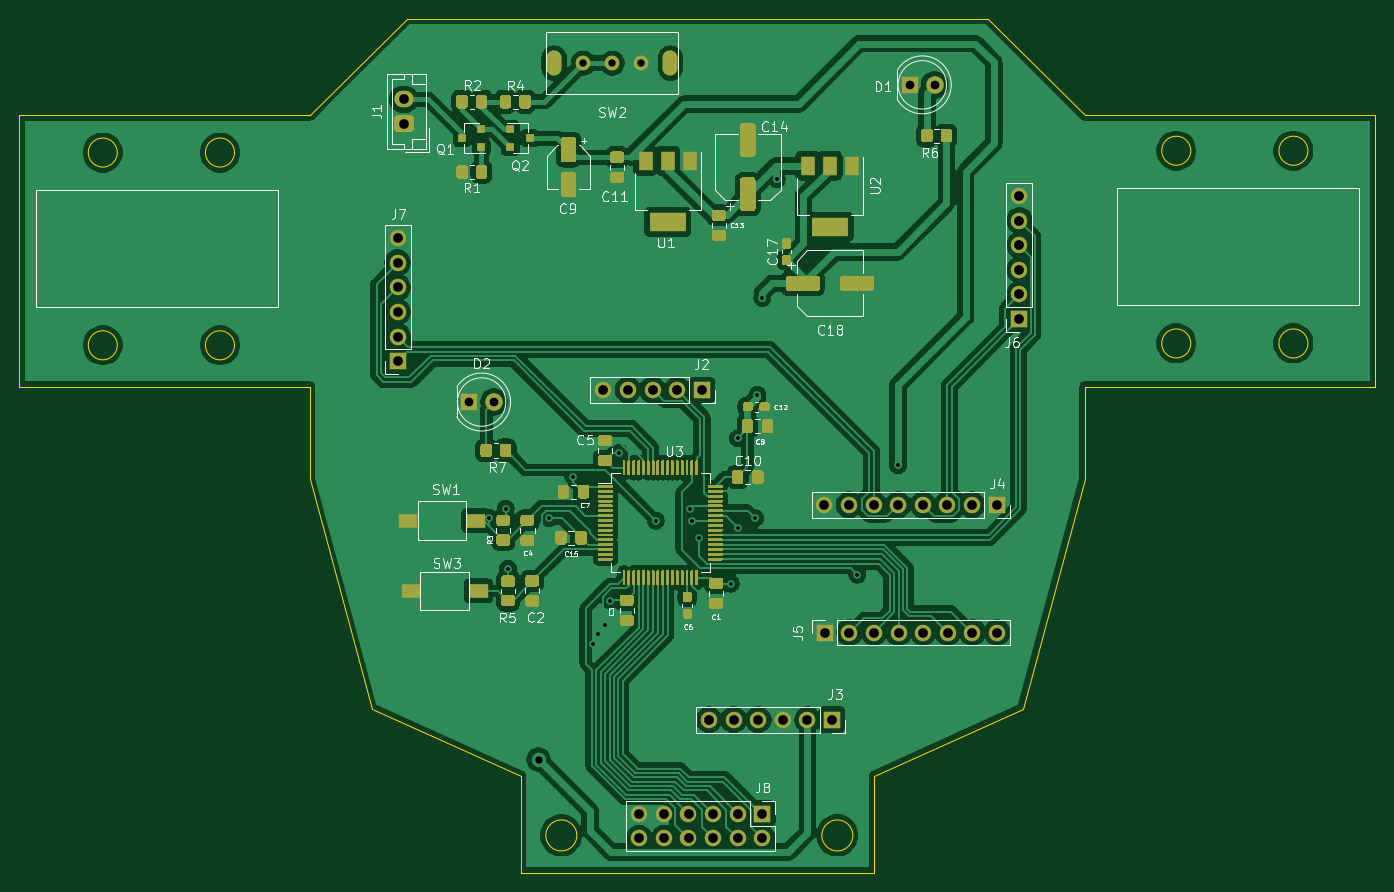
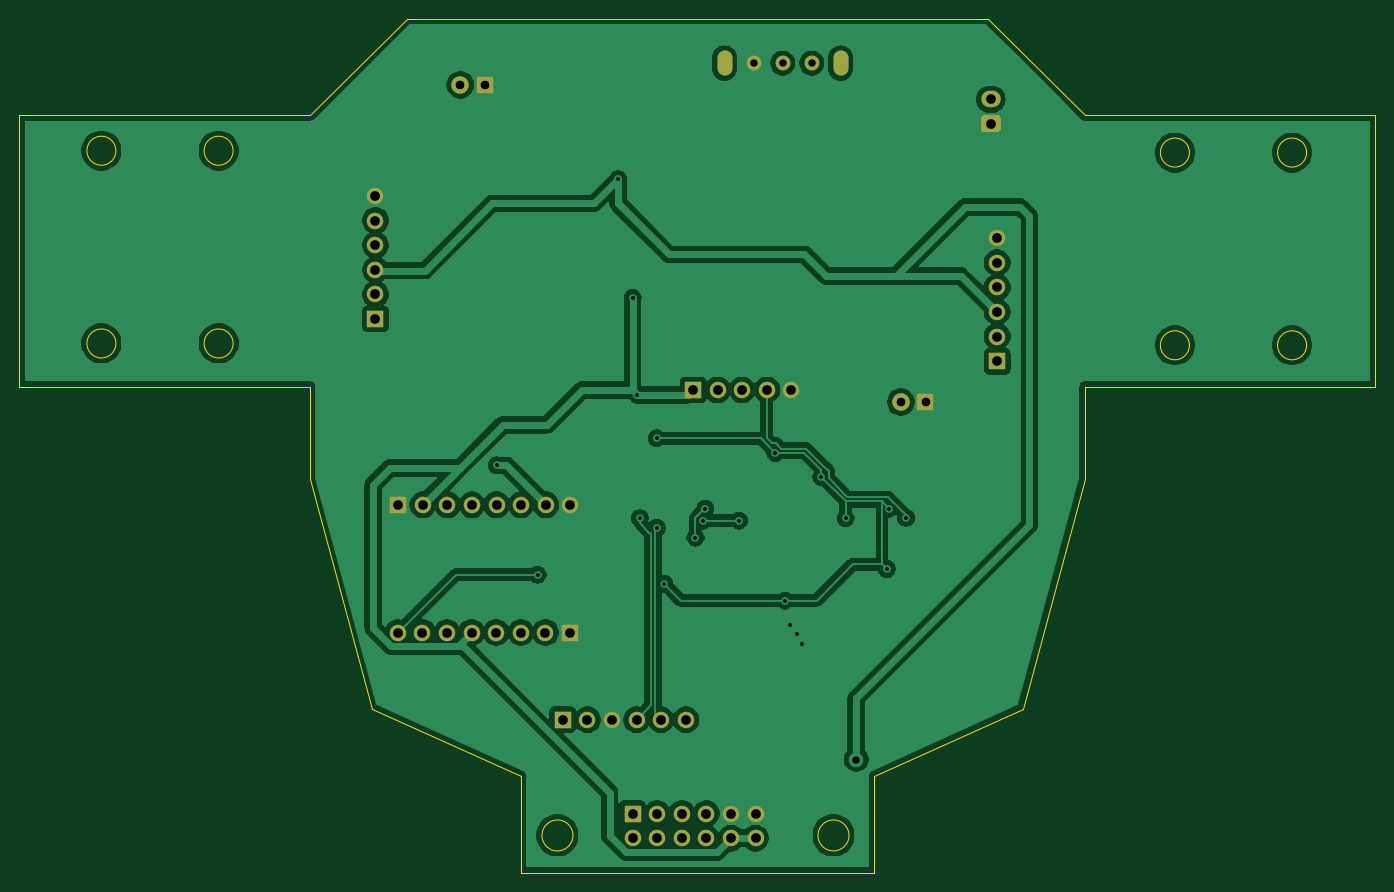
Circuit board: 11 layer files. Board 140.0 x 88.2 mm.
- bottom_copper: PlytkaGlowna-B_Cu.gbr (125953 bytes)
- bottom_mask: PlytkaGlowna-B_Mask.gbr (2821 bytes)
- paste: PlytkaGlowna-B_Paste.gbr (463 bytes)
- bottom_silk: PlytkaGlowna-B_SilkS.gbr (464 bytes)
- outline: PlytkaGlowna-Edge_Cuts.gbr (2221 bytes)
- top_copper: PlytkaGlowna-F_Cu.gbr (241424 bytes)
- top_mask: PlytkaGlowna-F_Mask.gbr (42360 bytes)
- paste: PlytkaGlowna-F_Paste.gbr (39997 bytes)
- top_silk: PlytkaGlowna-F_SilkS.gbr (41253 bytes)
- drill: PlytkaGlowna-NPTH.drl (269 bytes)
- drill: PlytkaGlowna-PTH.drl (1770 bytes)

=== bottom_copper: PlytkaGlowna-B_Cu.gbr (125953 bytes, source omitted) ===
=== bottom_mask: PlytkaGlowna-B_Mask.gbr ===
%TF.GenerationSoftware,KiCad,Pcbnew,(5.1.9)-1*%
%TF.CreationDate,2021-05-12T23:16:12+02:00*%
%TF.ProjectId,PlytkaGlowna,506c7974-6b61-4476-9c6f-776e612e6b69,rev?*%
%TF.SameCoordinates,Original*%
%TF.FileFunction,Soldermask,Bot*%
%TF.FilePolarity,Negative*%
%FSLAX46Y46*%
G04 Gerber Fmt 4.6, Leading zero omitted, Abs format (unit mm)*
G04 Created by KiCad (PCBNEW (5.1.9)-1) date 2021-05-12 23:16:12*
%MOMM*%
%LPD*%
G01*
G04 APERTURE LIST*
%ADD10O,1.700000X1.700000*%
%ADD11R,1.700000X1.700000*%
%ADD12R,1.800000X1.800000*%
%ADD13C,1.800000*%
%ADD14O,2.000000X1.700000*%
%ADD15C,1.524000*%
%ADD16O,1.550000X2.600000*%
G04 APERTURE END LIST*
D10*
%TO.C,J6*%
X201540000Y-76730000D03*
X201540000Y-79270000D03*
X201540000Y-81810000D03*
X201540000Y-84350000D03*
X201540000Y-86890000D03*
D11*
X201540000Y-89430000D03*
%TD*%
%TO.C,J7*%
X137350000Y-93790000D03*
D10*
X137350000Y-91250000D03*
X137350000Y-88710000D03*
X137350000Y-86170000D03*
X137350000Y-83630000D03*
X137350000Y-81090000D03*
%TD*%
%TO.C,J5*%
X199230000Y-121804999D03*
X196690000Y-121804999D03*
X194150000Y-121804999D03*
X191610000Y-121804999D03*
X189070000Y-121804999D03*
X186530000Y-121804999D03*
X183990000Y-121804999D03*
D11*
X181450000Y-121804999D03*
%TD*%
D12*
%TO.C,D1*%
X190250000Y-65250000D03*
D13*
X192790000Y-65250000D03*
%TD*%
%TO.C,D2*%
X147290000Y-98000000D03*
D12*
X144750000Y-98000000D03*
%TD*%
%TO.C,J1*%
G36*
G01*
X138750000Y-70100000D02*
X137250000Y-70100000D01*
G75*
G02*
X137000000Y-69850000I0J250000D01*
G01*
X137000000Y-68650000D01*
G75*
G02*
X137250000Y-68400000I250000J0D01*
G01*
X138750000Y-68400000D01*
G75*
G02*
X139000000Y-68650000I0J-250000D01*
G01*
X139000000Y-69850000D01*
G75*
G02*
X138750000Y-70100000I-250000J0D01*
G01*
G37*
D14*
X138000000Y-66750000D03*
%TD*%
D11*
%TO.C,J2*%
X168750000Y-96750000D03*
D10*
X166210000Y-96750000D03*
X163670000Y-96750000D03*
X161130000Y-96750000D03*
X158590000Y-96750000D03*
%TD*%
D11*
%TO.C,J3*%
X182200000Y-130800000D03*
D10*
X179660000Y-130800000D03*
X177120000Y-130800000D03*
X174580000Y-130800000D03*
X172040000Y-130800000D03*
X169500000Y-130800000D03*
%TD*%
D11*
%TO.C,J4*%
X199200000Y-108610000D03*
D10*
X196660000Y-108610000D03*
X194120000Y-108610000D03*
X191580000Y-108610000D03*
X189040000Y-108610000D03*
X186500000Y-108610000D03*
X183960000Y-108610000D03*
X181420000Y-108610000D03*
%TD*%
D11*
%TO.C,J8*%
X175000000Y-140500000D03*
D10*
X175000000Y-143040000D03*
X172460000Y-140500000D03*
X172460000Y-143040000D03*
X169920000Y-140500000D03*
X169920000Y-143040000D03*
X167380000Y-140500000D03*
X167380000Y-143040000D03*
X164840000Y-140500000D03*
X164840000Y-143040000D03*
X162300000Y-140500000D03*
X162300000Y-143040000D03*
%TD*%
D15*
%TO.C,SW2*%
X162500000Y-63000000D03*
X159500000Y-63000000D03*
X156500000Y-63000000D03*
D16*
X165500000Y-63000000D03*
X153500000Y-63000000D03*
%TD*%
M02*

=== paste: PlytkaGlowna-B_Paste.gbr ===
%TF.GenerationSoftware,KiCad,Pcbnew,(5.1.9)-1*%
%TF.CreationDate,2021-05-12T23:16:12+02:00*%
%TF.ProjectId,PlytkaGlowna,506c7974-6b61-4476-9c6f-776e612e6b69,rev?*%
%TF.SameCoordinates,Original*%
%TF.FileFunction,Paste,Bot*%
%TF.FilePolarity,Positive*%
%FSLAX46Y46*%
G04 Gerber Fmt 4.6, Leading zero omitted, Abs format (unit mm)*
G04 Created by KiCad (PCBNEW (5.1.9)-1) date 2021-05-12 23:16:12*
%MOMM*%
%LPD*%
G01*
G04 APERTURE LIST*
G04 APERTURE END LIST*
M02*

=== bottom_silk: PlytkaGlowna-B_SilkS.gbr ===
%TF.GenerationSoftware,KiCad,Pcbnew,(5.1.9)-1*%
%TF.CreationDate,2021-05-12T23:16:12+02:00*%
%TF.ProjectId,PlytkaGlowna,506c7974-6b61-4476-9c6f-776e612e6b69,rev?*%
%TF.SameCoordinates,Original*%
%TF.FileFunction,Legend,Bot*%
%TF.FilePolarity,Positive*%
%FSLAX46Y46*%
G04 Gerber Fmt 4.6, Leading zero omitted, Abs format (unit mm)*
G04 Created by KiCad (PCBNEW (5.1.9)-1) date 2021-05-12 23:16:12*
%MOMM*%
%LPD*%
G01*
G04 APERTURE LIST*
G04 APERTURE END LIST*
M02*

=== outline: PlytkaGlowna-Edge_Cuts.gbr ===
%TF.GenerationSoftware,KiCad,Pcbnew,(5.1.9)-1*%
%TF.CreationDate,2021-05-12T23:16:12+02:00*%
%TF.ProjectId,PlytkaGlowna,506c7974-6b61-4476-9c6f-776e612e6b69,rev?*%
%TF.SameCoordinates,Original*%
%TF.FileFunction,Profile,NP*%
%FSLAX46Y46*%
G04 Gerber Fmt 4.6, Leading zero omitted, Abs format (unit mm)*
G04 Created by KiCad (PCBNEW (5.1.9)-1) date 2021-05-12 23:16:12*
%MOMM*%
%LPD*%
G01*
G04 APERTURE LIST*
%TA.AperFunction,Profile*%
%ADD10C,0.050000*%
%TD*%
G04 APERTURE END LIST*
D10*
X238310000Y-68400000D02*
X208300000Y-68400000D01*
X238310000Y-96400000D02*
X208300000Y-96400000D01*
X128300000Y-68400000D02*
X98290000Y-68400000D01*
X184350781Y-142750000D02*
G75*
G03*
X184350781Y-142750000I-1600781J0D01*
G01*
X155850781Y-142750000D02*
G75*
G03*
X155850781Y-142750000I-1600781J0D01*
G01*
X208300000Y-96400000D02*
X208300000Y-105900000D01*
X134700000Y-129700000D02*
X150038213Y-136578208D01*
X128300000Y-105900000D02*
X134700000Y-129700000D01*
X186038213Y-146600001D02*
X186561788Y-146600000D01*
X186561788Y-136578207D02*
X186561788Y-146600000D01*
X150038213Y-146600001D02*
X186038213Y-146600001D01*
X150038213Y-136578208D02*
X150038213Y-146600001D01*
X219240000Y-72050000D02*
G75*
G03*
X219240000Y-72050000I-1500000J0D01*
G01*
X219240000Y-91950000D02*
G75*
G03*
X219240000Y-91950000I-1500000J0D01*
G01*
X231340000Y-91950000D02*
G75*
G03*
X231340000Y-91950000I-1500000J0D01*
G01*
X231340000Y-72050000D02*
G75*
G03*
X231340000Y-72050000I-1500000J0D01*
G01*
X108400000Y-92140000D02*
G75*
G03*
X108400000Y-92140000I-1500000J0D01*
G01*
X120500000Y-92140000D02*
G75*
G03*
X120500000Y-92140000I-1500000J0D01*
G01*
X108400000Y-72240000D02*
G75*
G03*
X108400000Y-72240000I-1500000J0D01*
G01*
X120500000Y-72240000D02*
G75*
G03*
X120500000Y-72240000I-1500000J0D01*
G01*
X201900000Y-129700000D02*
X186561787Y-136578208D01*
X208300000Y-105900000D02*
X201900000Y-129700000D01*
X128300000Y-96400000D02*
X128300000Y-105900000D01*
X198300000Y-58400000D02*
X138300000Y-58400000D01*
X208300000Y-68400000D02*
X198300000Y-58400000D01*
X128300000Y-68400000D02*
X138300000Y-58400000D01*
X128300000Y-96400000D02*
X98290000Y-96400000D01*
X238310000Y-96400000D02*
X238310000Y-68400000D01*
X98290000Y-68400000D02*
X98290000Y-96400000D01*
M02*

=== top_copper: PlytkaGlowna-F_Cu.gbr (241424 bytes, source omitted) ===
=== top_mask: PlytkaGlowna-F_Mask.gbr (42360 bytes, source omitted) ===
=== paste: PlytkaGlowna-F_Paste.gbr (39997 bytes, source omitted) ===
=== top_silk: PlytkaGlowna-F_SilkS.gbr (41253 bytes, source omitted) ===
=== drill: PlytkaGlowna-NPTH.drl ===
M48
; DRILL file {KiCad (5.1.9)-1} date 05/12/21 23:16:18
; FORMAT={-:-/ absolute / inch / decimal}
; #@! TF.CreationDate,2021-05-12T23:16:18+02:00
; #@! TF.GenerationSoftware,Kicad,Pcbnew,(5.1.9)-1
; #@! TF.FileFunction,NonPlated,1,2,NPTH
FMAT,2
INCH
%
G90
G05
T0
M30

=== drill: PlytkaGlowna-PTH.drl ===
M48
; DRILL file {KiCad (5.1.9)-1} date 05/12/21 23:16:18
; FORMAT={-:-/ absolute / inch / decimal}
; #@! TF.CreationDate,2021-05-12T23:16:18+02:00
; #@! TF.GenerationSoftware,Kicad,Pcbnew,(5.1.9)-1
; #@! TF.FileFunction,Plated,1,2,PTH
FMAT,2
INCH
T1C0.0157
T2C0.0217
T3C0.0295
T4C0.0300
T5C0.0354
T6C0.0394
%
G90
G05
T1
X5.7782Y-4.3288
X5.8465Y-4.2913
X5.8563Y-4.5374
X6.0236Y-4.3307
X6.122Y-4.1634
X6.2008Y-4.8425
X6.2205Y-4.8031
X6.25Y-4.7638
X6.2697Y-4.6654
X6.3091Y-4.065
X6.4567Y-4.3406
X6.5945Y-4.2913
X6.6043Y-4.3406
X6.6339Y-4.4094
X6.7618Y-4.5965
X6.7913Y-4.0059
X6.7913Y-4.3701
X6.8602Y-4.3307
X6.8701Y-3.8287
X6.8898Y-3.435
X6.9488Y-2.9528
X7.276Y-4.5602
X7.4417Y-4.1157
T3
X5.9803Y-5.3114
T4
X6.1614Y-2.4803
X6.2795Y-2.4803
X6.3976Y-2.4803
T5
X5.6988Y-3.8583
X5.7988Y-3.8583
X7.4902Y-2.5689
X7.5902Y-2.5689
T6
X5.4075Y-3.1925
X5.4075Y-3.2925
X5.4075Y-3.3925
X5.4075Y-3.4925
X5.4075Y-3.5925
X5.4075Y-3.6925
X5.4331Y-2.628
X5.4331Y-2.7264
X6.2437Y-3.8091
X6.3437Y-3.8091
X6.3898Y-5.5315
X6.3898Y-5.6315
X6.4437Y-3.8091
X6.4898Y-5.5315
X6.4898Y-5.6315
X6.5437Y-3.8091
X6.5898Y-5.5315
X6.5898Y-5.6315
X6.6437Y-3.8091
X6.6732Y-5.1496
X6.6898Y-5.5315
X6.6898Y-5.6315
X6.7732Y-5.1496
X6.7898Y-5.5315
X6.7898Y-5.6315
X6.8732Y-5.1496
X6.8898Y-5.5315
X6.8898Y-5.6315
X6.9732Y-5.1496
X7.0732Y-5.1496
X7.1425Y-4.276
X7.1437Y-4.7955
X7.1732Y-5.1496
X7.2425Y-4.276
X7.2437Y-4.7955
X7.3425Y-4.276
X7.3437Y-4.7955
X7.4425Y-4.276
X7.4437Y-4.7955
X7.5425Y-4.276
X7.5437Y-4.7955
X7.6425Y-4.276
X7.6437Y-4.7955
X7.7425Y-4.276
X7.7437Y-4.7955
X7.8425Y-4.276
X7.8437Y-4.7955
X7.9346Y-3.0209
X7.9346Y-3.1209
X7.9346Y-3.2209
X7.9346Y-3.3209
X7.9346Y-3.4209
X7.9346Y-3.5209
T2
G00X6.0433Y-2.501
M15
G01X6.0433Y-2.4596
M16
G05
G00X6.5157Y-2.501
M15
G01X6.5157Y-2.4596
M16
G05
T0
M30

